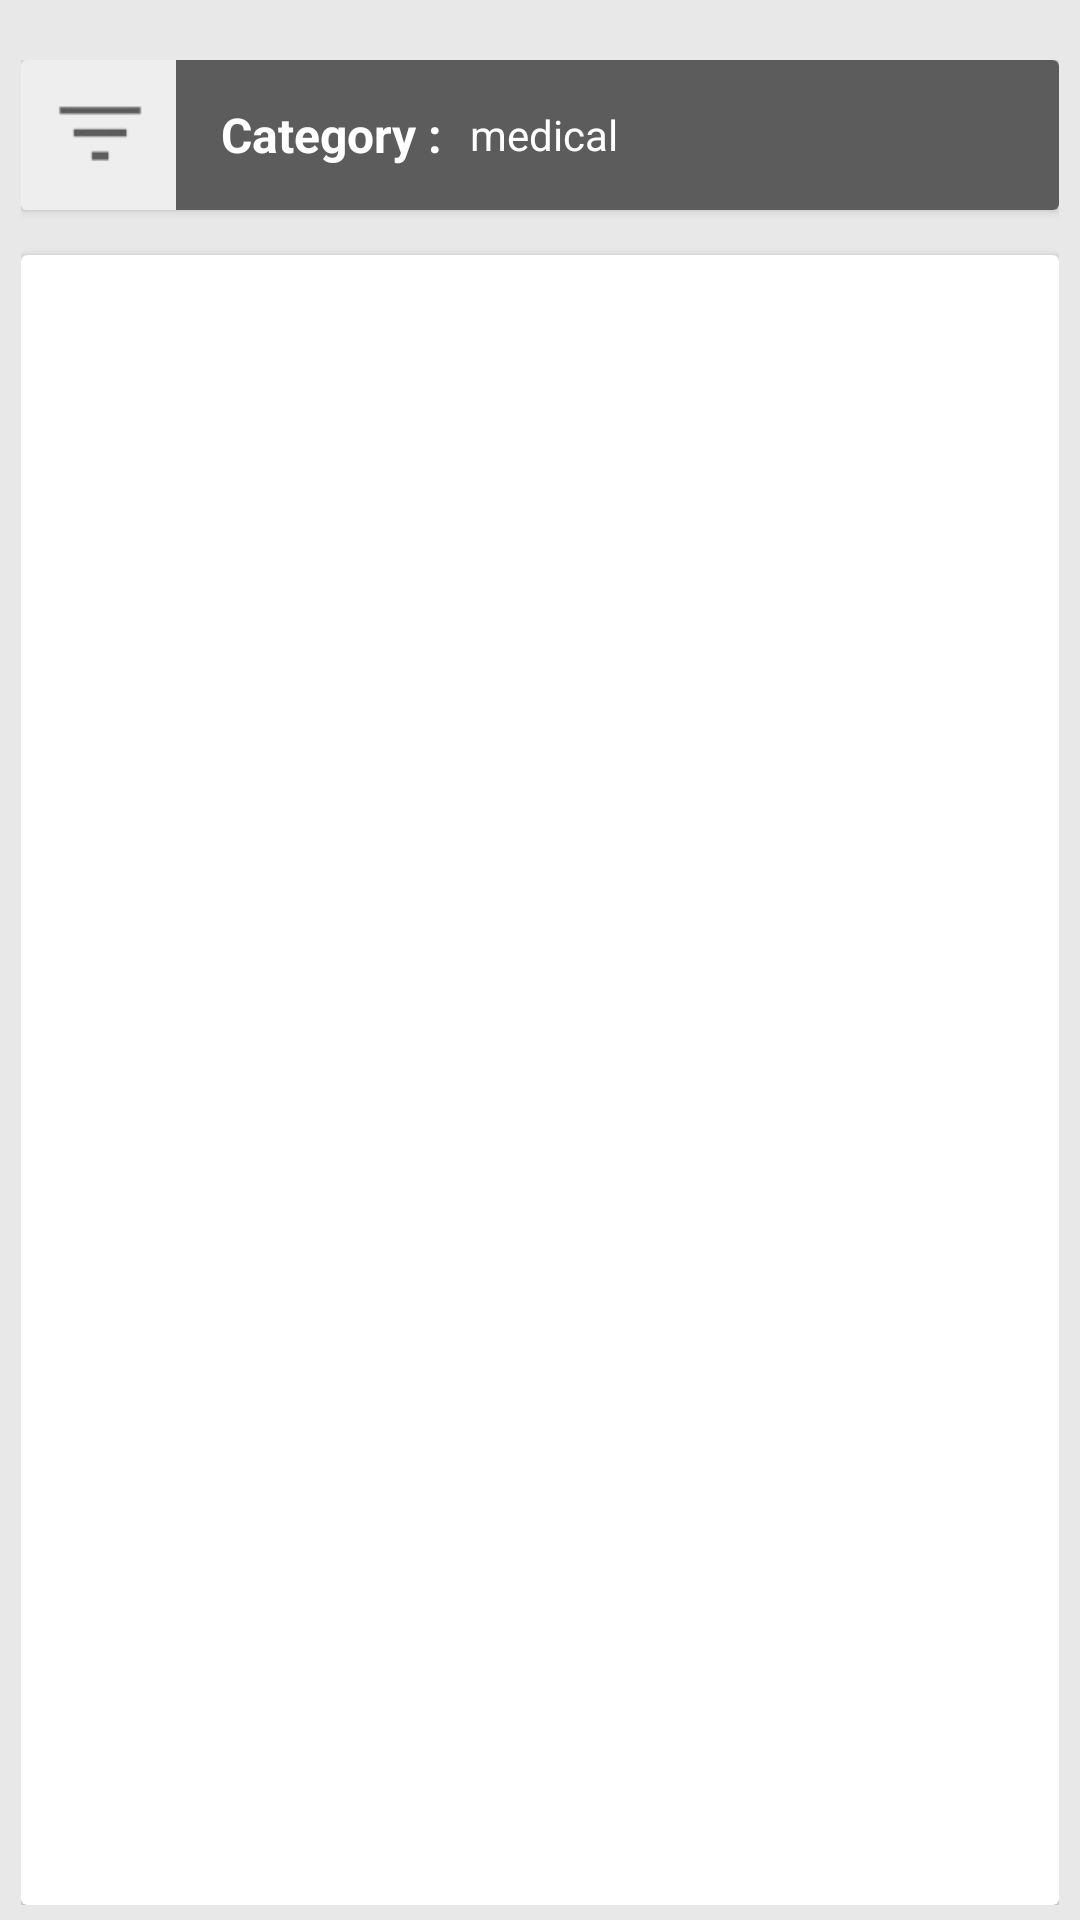

Produce the Android XML layout that renders to this screen, including the resource entries it uses.
<!-- AndroidManifest.xml: application theme AppTheme -->
<!-- res/layout/frag_category_products.xml -->
<?xml version="1.0" encoding="utf-8"?>
<LinearLayout xmlns:android="http://schemas.android.com/apk/res/android"
    android:layout_width="match_parent"
    android:layout_height="match_parent"
    android:background="#e8e8e8"
    android:orientation="vertical">

    <ScrollView
        android:layout_width="match_parent"
        android:layout_height="match_parent"
        android:fillViewport="true">

        <LinearLayout
            android:layout_width="match_parent"
            android:layout_height="match_parent"
            android:orientation="vertical">

            <LinearLayout
                android:layout_width="match_parent"
                android:layout_height="match_parent"
                android:layout_gravity="center"
                android:layout_marginTop="15dp"
                android:gravity="center_horizontal"
                android:orientation="vertical"
                android:paddingBottom="5dp"
                android:paddingLeft="7dp"
                android:paddingRight="7dp"
                android:paddingTop="5dp">


                <android.support.v7.widget.CardView
                    android:layout_width="match_parent"
                    android:layout_height="50dp">

                    <LinearLayout
                        android:layout_width="match_parent"
                        android:layout_height="match_parent"
                        android:orientation="horizontal"
                        android:weightSum="10">

                        <LinearLayout
                            android:id="@+id/ll_nav_cat"
                            android:layout_width="0dp"
                            android:layout_height="match_parent"
                            android:layout_gravity="center"
                            android:layout_weight="1.5"
                            android:background="#eeeeee"
                            android:gravity="center">

                            <ImageView
                                android:layout_width="35dp"
                                android:layout_height="35dp"
                                android:src="@drawable/ic_nav_2" />

                        </LinearLayout>

                        <LinearLayout
                            android:layout_width="0dp"
                            android:layout_height="match_parent"
                            android:layout_gravity="center_vertical"
                            android:layout_weight="8.5"
                            android:background="#5c5c5c"
                            android:gravity="center_vertical">

                            <TextView
                                android:layout_width="wrap_content"
                                android:layout_height="wrap_content"
                                android:layout_marginLeft="15dp"
                                android:text="Category : "
                                android:textColor="#FFFFFF"
                                android:textSize="16sp"
                                android:textStyle="bold" />

                            <TextView
                                android:id="@+id/tv_category"
                                android:layout_width="wrap_content"
                                android:layout_height="wrap_content"
                                android:layout_marginLeft="5dp"
                                android:text="medical"
                                android:textColor="#FFFFFF" />
                        </LinearLayout>

                    </LinearLayout>

                </android.support.v7.widget.CardView>


                <android.support.v7.widget.CardView
                    android:layout_width="match_parent"
                    android:layout_height="match_parent"
                    android:layout_marginTop="15dp">

                    <LinearLayout
                        android:layout_width="match_parent"
                        android:layout_height="match_parent"
                        android:orientation="vertical">

                        <android.support.v7.widget.RecyclerView
                            android:id="@+id/rv_category_products"
                            android:layout_width="match_parent"
                            android:layout_height="wrap_content"
                            android:layout_marginTop="10dp">

                        </android.support.v7.widget.RecyclerView>

                    </LinearLayout>

                </android.support.v7.widget.CardView>


            </LinearLayout>
        </LinearLayout>
    </ScrollView>

</LinearLayout>
<!-- resources referenced by this layout -->
<resources>
  <!-- drawable ic_nav_2: png bitmap (drawable, 3347 bytes) -->
  <style name="AppTheme" parent="Theme.AppCompat.Light.NoActionBar">
          
          <item name="colorPrimary">@color/colorPrimary</item>
          <item name="colorPrimaryDark">@color/colorPrimaryDark</item>
          <item name="colorAccent">@color/md_green_A700</item>
          <item name="colorControlHighlight">@color/md_blue_500_25</item>​
          <item name="colorControlNormal">@color/md_black_1000_50</item>
          <item name="colorSwitchThumbNormal">@color/md_grey_200</item>
          <item name="android:colorForeground">@color/md_black_1000_75</item>
          <item name="windowActionModeOverlay">true</item>
          <item name="actionModeBackground">@color/md_blue_500</item>
  
          
          <item name="drawerArrowStyle">@style/DrawerArrowStyle</item>
  
          
          <item name="actionOverflowButtonStyle">@style/OverflowStyle</item>
      </style>
  <color name="colorPrimary">#ffffff</color>
  <color name="colorPrimaryDark">#bcbcbc</color>
  <color name="md_green_A700">#00c853</color>
  <color name="md_blue_500_25">#402196f3</color>
  <color name="md_black_1000_50">#80000000</color>
  <color name="md_grey_200">#eeeeee</color>
  <color name="md_black_1000_75">#c0000000</color>
  <color name="md_blue_500">#2196f3</color>
  <style name="DrawerArrowStyle" parent="Widget.AppCompat.DrawerArrowToggle">
          <item name="spinBars">true</item>
          <item name="color">@android:color/white</item>
      </style>
  <style name="OverflowStyle" parent="Widget.AppCompat.ActionButton.Overflow">
          <item name="android:src">@drawable/ic_action_navigation_more_vert</item>
      </style>
</resources>
